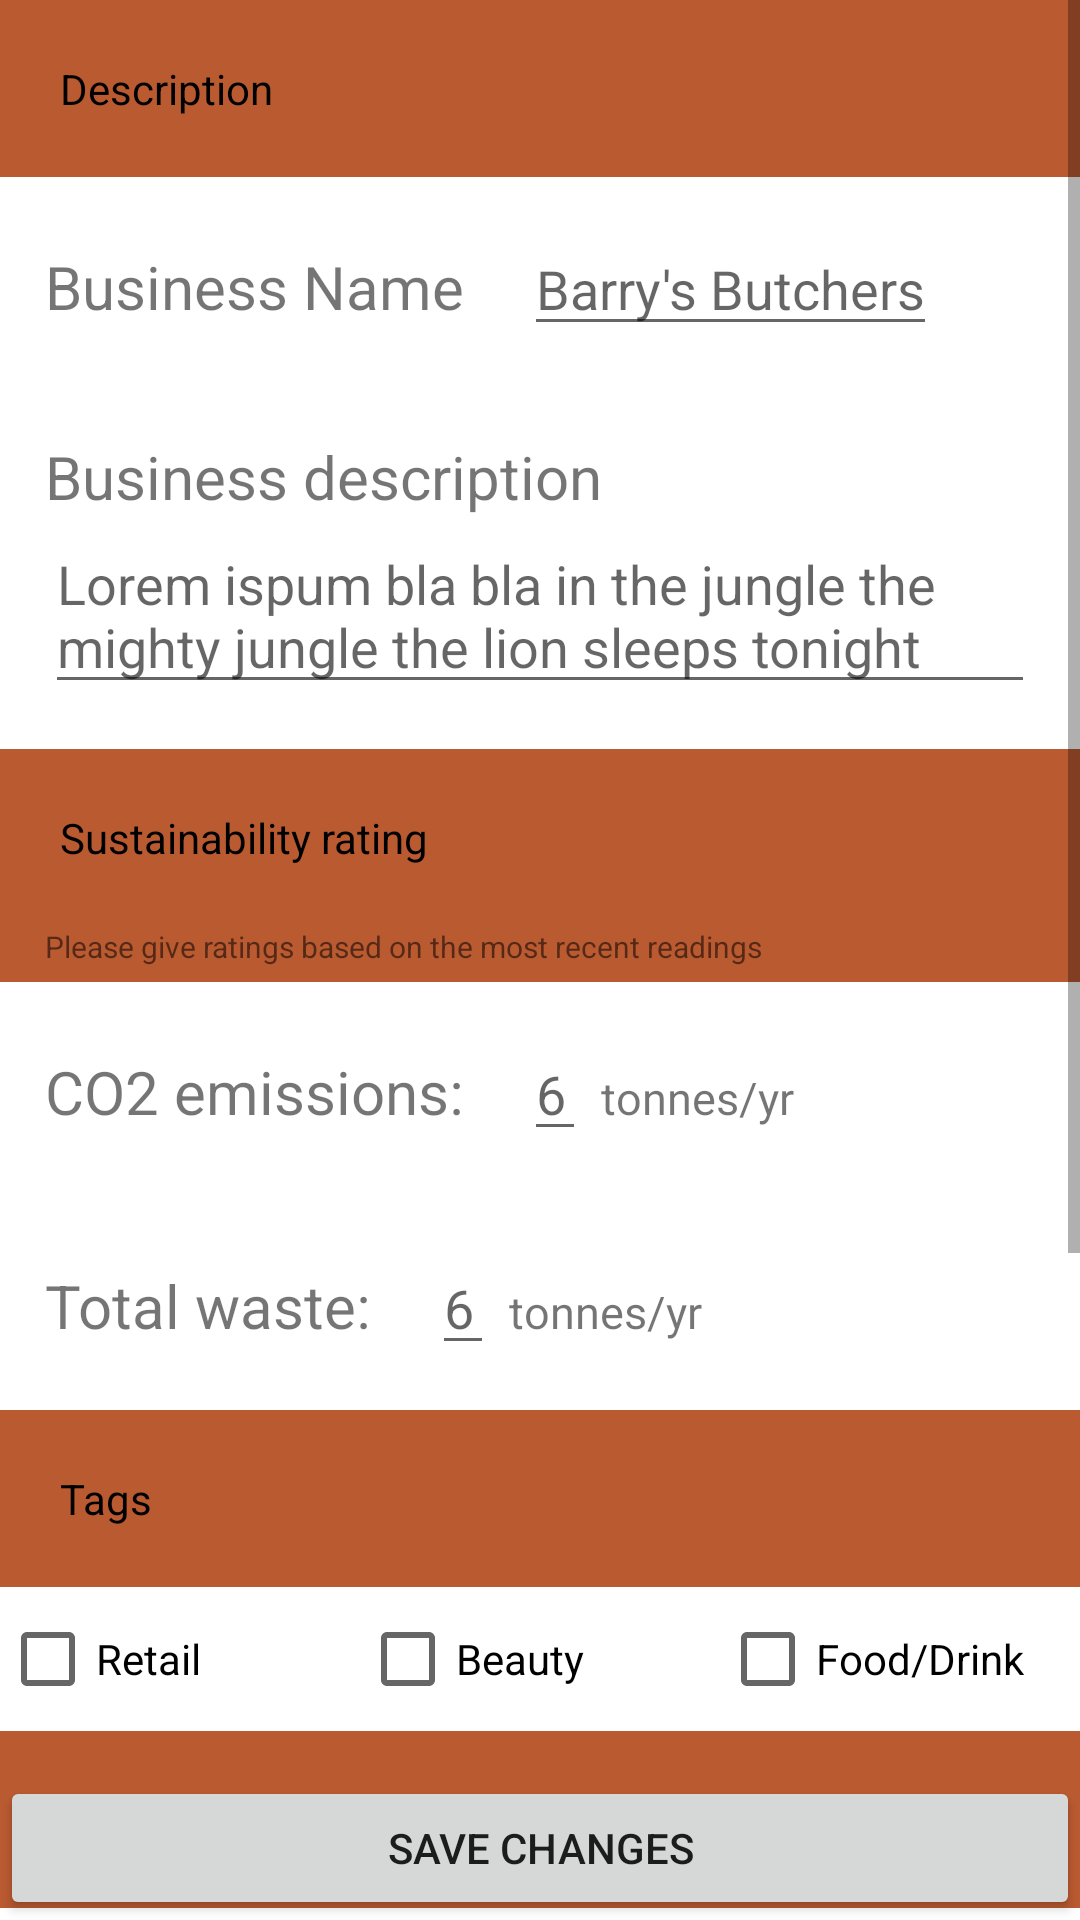

This screen was rendered from an Android layout file. Write that file and the resources it references.
<!-- AndroidManifest.xml: application theme Theme.ESPG9app -->
<!-- res/layout/editprofilebusiness.xml -->
<?xml version="1.0" encoding="utf-8"?>
<RelativeLayout xmlns:android="http://schemas.android.com/apk/res/android"
    xmlns:app="http://schemas.android.com/apk/res-auto"
    xmlns:tools="http://schemas.android.com/tools"
    android:layout_width="fill_parent"
    android:layout_height="fill_parent"
    android:orientation="vertical"
    tools:context=".EditProfileBusiness"
    >
    <ScrollView
        android:layout_width="fill_parent"
        android:layout_height="fill_parent">
        <LinearLayout
            android:layout_width="fill_parent"
            android:layout_height="fill_parent"
            android:paddingBottom="100sp"
            android:orientation="vertical">
            <TextView
                android:layout_width="match_parent"
                android:layout_height="wrap_content"
                android:textColor="?colorOnSecondary"
                android:padding="20dp"
                android:background="?colorSecondary"
                android:text="Description"
                />

            <LinearLayout
                android:layout_width="match_parent"
                android:layout_height="wrap_content"
                android:padding="15dp"
                android:orientation="horizontal">
                <TextView
                    android:layout_width="wrap_content"
                    android:layout_height="wrap_content"
                    android:text="Business Name"
                    android:textSize="20sp"
                    android:layout_marginEnd="20dp"
                    />
                <EditText
                    android:layout_width="wrap_content"
                    android:layout_height="wrap_content"
                    android:textSize="18sp"
                    android:id="@+id/business_name"
                    android:hint="Barry's Butchers"
                    />
            </LinearLayout>

            <LinearLayout
                android:layout_width="match_parent"
                android:layout_height="wrap_content"
                android:padding="15dp"
                android:orientation="vertical">
                <TextView
                    android:layout_width="wrap_content"
                    android:layout_height="wrap_content"
                    android:text="Business description"
                    android:textSize="20sp"
                    />
                <EditText
                    android:layout_width="wrap_content"
                    android:layout_height="wrap_content"

                    android:textSize="18sp"
                    android:id="@+id/business_description"
                    android:hint="Lorem ispum bla bla in the jungle the mighty jungle the lion sleeps tonight"
                    />
            </LinearLayout>

            <TextView
                android:layout_width="match_parent"
                android:layout_height="wrap_content"
                android:padding="20dp"
                android:textColor="?colorOnSecondary"
                android:background="?colorSecondary"
                android:text="Sustainability rating"/>

            <TextView
                android:layout_width="match_parent"
                android:layout_height="wrap_content"
                android:paddingBottom="5sp"
                android:paddingStart="15dp"
                android:background="?colorSecondary"
                android:textSize="10sp"
                android:text="Please give ratings based on the most recent readings"
                tools:ignore="SmallSp" />

            <LinearLayout
                android:layout_width="match_parent"
                android:layout_height="wrap_content"
                android:padding="15dp"
                android:orientation="horizontal">
                <TextView
                    android:layout_width="wrap_content"
                    android:layout_height="wrap_content"
                    android:text="CO2 emissions:"
                    android:textSize="20sp"
                    android:layout_marginEnd="20dp"
                    />
                <EditText
                    android:layout_width="wrap_content"
                    android:layout_height="wrap_content"
                    android:textSize="18sp"
                    android:id="@+id/co2_emissions"
                    android:hint="6"
                    />
                <TextView
                    android:layout_width="wrap_content"
                    android:layout_height="wrap_content"
                    android:text="tonnes/yr"
                    android:textSize="15sp"
                    android:layout_marginStart="5dp"
                    />
            </LinearLayout>

            <LinearLayout
                android:layout_width="match_parent"
                android:layout_height="wrap_content"
                android:padding="15dp"
                android:orientation="horizontal">
                <TextView
                    android:layout_width="wrap_content"
                    android:layout_height="wrap_content"
                    android:text="Total waste:"
                    android:textSize="20sp"
                    android:layout_marginEnd="20dp"
                    />
                <EditText
                    android:layout_width="wrap_content"
                    android:layout_height="wrap_content"
                    android:textSize="18sp"
                    android:id="@+id/total_waste"
                    android:hint="6"
                    />
                <TextView
                    android:layout_width="wrap_content"
                    android:layout_height="wrap_content"
                    android:text="tonnes/yr"
                    android:textSize="15sp"
                    android:layout_marginStart="5dp"
                    />
            </LinearLayout>
            <TextView
                android:layout_width="match_parent"
                android:layout_height="wrap_content"
                android:padding="20dp"
                android:textColor="?colorOnSecondary"
                android:background="?colorSecondary"
                android:text="Tags"/>
            <LinearLayout
                android:layout_width="match_parent"
                android:layout_height="wrap_content"
                android:orientation="horizontal"
                >
                <CheckBox
                    android:id="@+id/retail"
                    android:layout_width="0dp"
                    android:layout_weight="1"
                    android:layout_height="wrap_content"
                    android:text="Retail"
                    />
                <CheckBox
                    android:id="@+id/beauty"
                    android:layout_width="0dp"
                    android:layout_weight="1"
                    android:layout_height="wrap_content"
                    android:text="Beauty"
                    />
                <CheckBox
                    android:id="@+id/food_and_drink"
                    android:layout_width="0dp"
                    android:layout_weight="1"
                    android:layout_height="wrap_content"
                    android:text="Food/Drink"
                    />
            </LinearLayout>
            <TextView
                android:layout_width="match_parent"
                android:layout_height="wrap_content"
                android:textColor="?colorOnSecondary"
                android:padding="20dp"
                android:background="?colorSecondary"
                android:text="Voucher"
                />

            <LinearLayout
                android:layout_width="match_parent"
                android:layout_height="wrap_content"
                android:padding="15dp"
                android:orientation="horizontal">
                <TextView
                    android:layout_width="wrap_content"
                    android:layout_height="wrap_content"
                    android:text="Discount"
                    android:textSize="20sp"
                    android:layout_marginEnd="20dp"
                    />
                <EditText
                    android:layout_width="wrap_content"
                    android:layout_height="wrap_content"
                    android:textSize="18sp"
                    android:id="@+id/discount"
                    android:hint="70"
                    />
                <TextView
                    android:layout_width="wrap_content"
                    android:layout_height="wrap_content"
                    android:text="%"
                    android:textSize="20sp"
                    android:layout_marginEnd="20dp"
                    />
            </LinearLayout>
            <LinearLayout
                android:layout_width="match_parent"
                android:layout_height="wrap_content">

                <TextView
                    android:layout_width="wrap_content"
                    android:layout_height="wrap_content"
                    android:text="Discount Tiers"
                    android:paddingRight="50sp"
                    android:textSize="20sp"
                    />
                <Switch
                    android:id="@+id/discount_tiers"
                    android:layout_width="wrap_content"
                    android:layout_height="wrap_content"
                    />
            </LinearLayout>

            <LinearLayout
                android:layout_width="match_parent"
                android:layout_height="wrap_content"
                android:padding="15dp"
                android:orientation="vertical">
                <TextView
                    android:layout_width="wrap_content"
                    android:layout_height="wrap_content"
                    android:text="Voucher description"
                    android:textSize="20sp"
                    />
                <EditText
                    android:layout_width="wrap_content"
                    android:layout_height="wrap_content"

                    android:textSize="18sp"
                    android:id="@+id/voucher_description"
                    android:hint="Lorem ispum bla bla in the jungle the mighty jungle the lion sleeps tonight"
                    />


            </LinearLayout>
            <LinearLayout
                android:layout_width="match_parent"
                android:layout_height="wrap_content">

                <TextView
                    android:layout_width="wrap_content"
                    android:layout_height="wrap_content"
                    android:text="Voucher Active"
                    android:paddingRight="50sp"
                    android:textSize="20sp"
                    />
                <Switch
                    android:id="@+id/voucher_active"
                    android:layout_width="wrap_content"
                    android:layout_height="wrap_content"
                    />
            </LinearLayout>
        </LinearLayout>
    </ScrollView>

    <LinearLayout
        android:layout_width="match_parent"
        android:layout_height="match_parent"
        android:gravity="bottom">
    <Button
        android:layout_width="match_parent"
        android:layout_height="wrap_content"
        android:text="Save changes"
        android:id="@+id/save_business_profile_edit"
        />
    </LinearLayout>
</RelativeLayout>
<!-- resources referenced by this layout -->
<resources>
  <style name="Theme.ESPG9app" parent="Theme.MaterialComponents.DayNight.DarkActionBar">
          
          <item name="colorPrimary">#307351</item>
          <item name="colorPrimaryVariant">#307351</item>
          <item name="colorOnPrimary">#E1E1E1</item>
          
          <item name="colorSecondary">#BA5A31</item>
          <item name="colorSecondaryVariant">#BA5A31</item>
          <item name="colorOnSecondary">@color/black</item>
          
          <item name="android:statusBarColor" tools:targetApi="l">?attr/colorPrimaryVariant</item>
          
      </style>
  <color name="black">#FF000000</color>
</resources>
